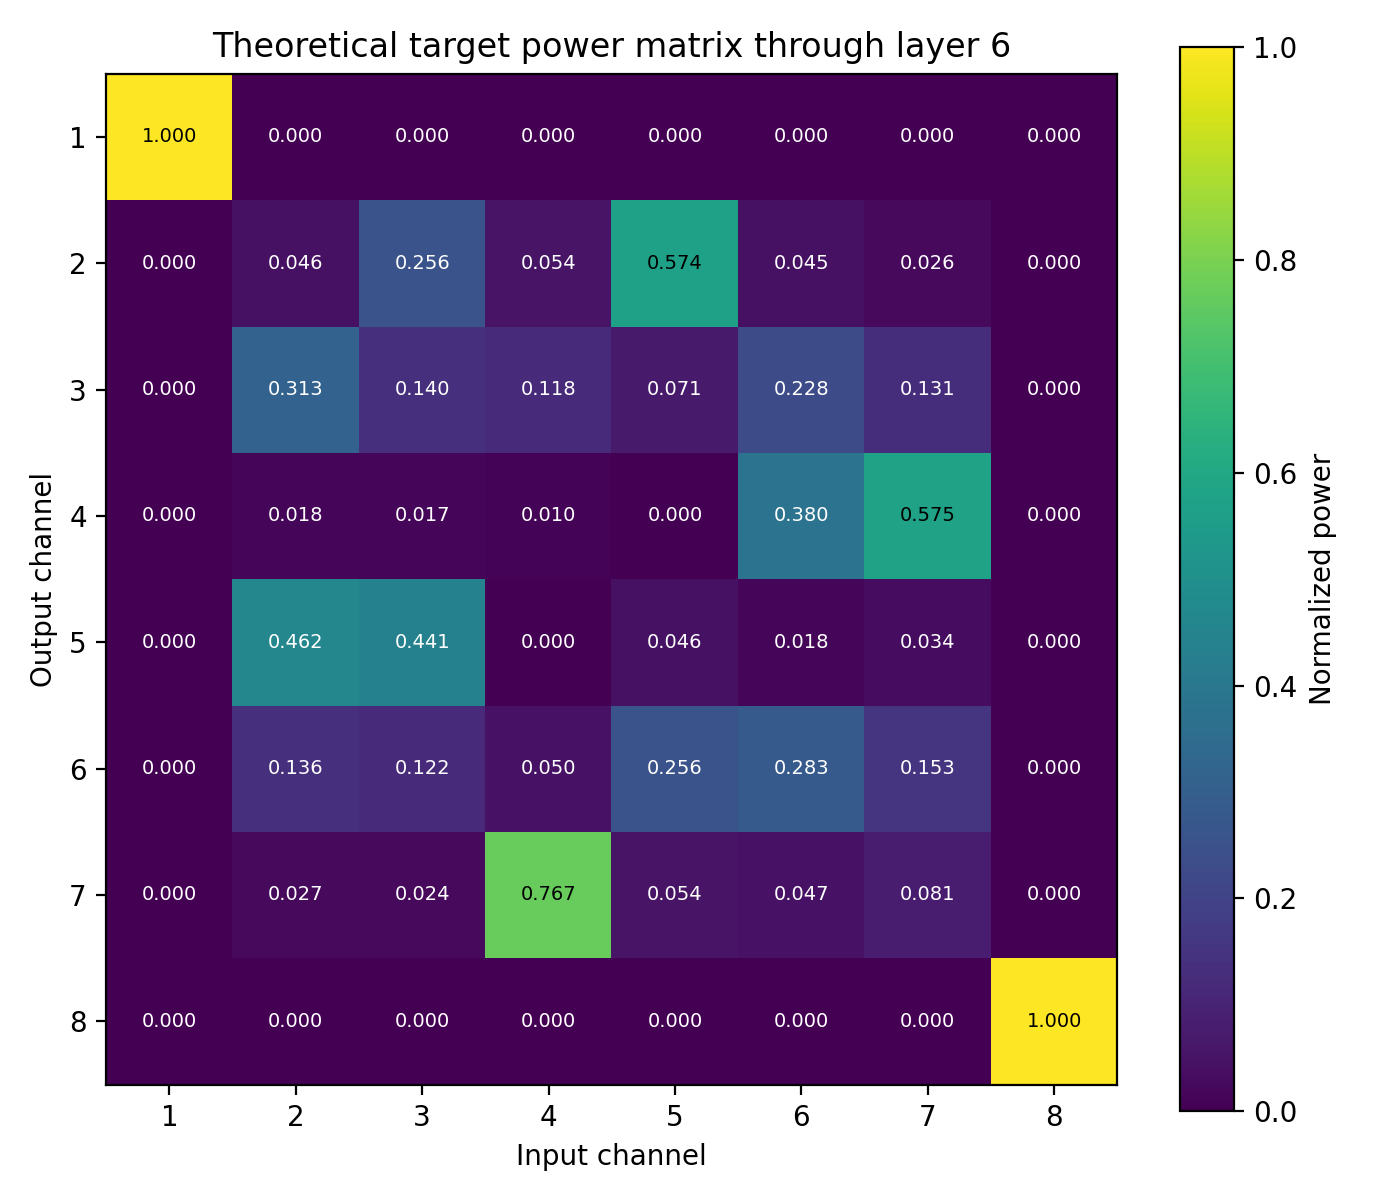

The file beside this chart, header and first rows:
9.999999999835063047e-01, 1.499801478129922165e-12, 8.941778878805165365e-12, 1.447707520919866483e-12, 4.604502896159341121e-12, 8.105548709573420639e-24, 3.895292079418924889e-34, 6.857211189618592405e-46
1.295247671853419278e-11, 4.566424171986366298e-02, 2.557154564203343861e-01, 5.394993073597006972e-02, 5.737503712674367762e-01, 4.494737118220892835e-02, 2.597277100310684678e-02, 4.572205942884608246e-14
2.730133337423203175e-12, 3.125250829055544188e-01, 1.400389679999689552e-01, 1.177243523450475643e-01, 7.070331387789129118e-02, 2.275295790342915514e-01, 1.314786702833418974e-01, 2.314529926591790435e-13
1.194047195565869746e-14, 1.763054096459511222e-02, 1.714158889588674600e-02, 1.015174775608633680e-02, 2.125993473792006021e-04, 3.801198871268994806e-01, 5.747437260583511121e-01, 7.169098169422259711e-13
5.131208331258784300e-13, 4.616484704011500906e-01, 4.405943553080196584e-01, 2.415568942132531973e-04, 4.554896506895095981e-02, 1.767006011447036506e-02, 3.429656535466938522e-02, 3.813530491429691445e-15
2.391934742314760049e-13, 1.358757177096109603e-01, 1.224815494124351645e-01, 5.044138741351539279e-02, 2.558343165023638788e-01, 2.826047774806040858e-01, 1.527620880884069388e-01, 5.149413274890734852e-13
4.692470819184302830e-14, 2.665594629772600685e-02, 2.402808195441331549e-02, 7.674910248528321599e-01, 5.395043393109423546e-02, 4.712832506127419968e-02, 8.074617921047826108e-02, 1.550664379639454794e-12
7.037579630100530691e-46, 3.997751971498458682e-34, 1.562477687499763466e-24, 8.875530830299861011e-13, 2.790579555130920916e-13, 2.513534511782406353e-13, 1.645540331694737880e-12, 9.999999999969364506e-01
